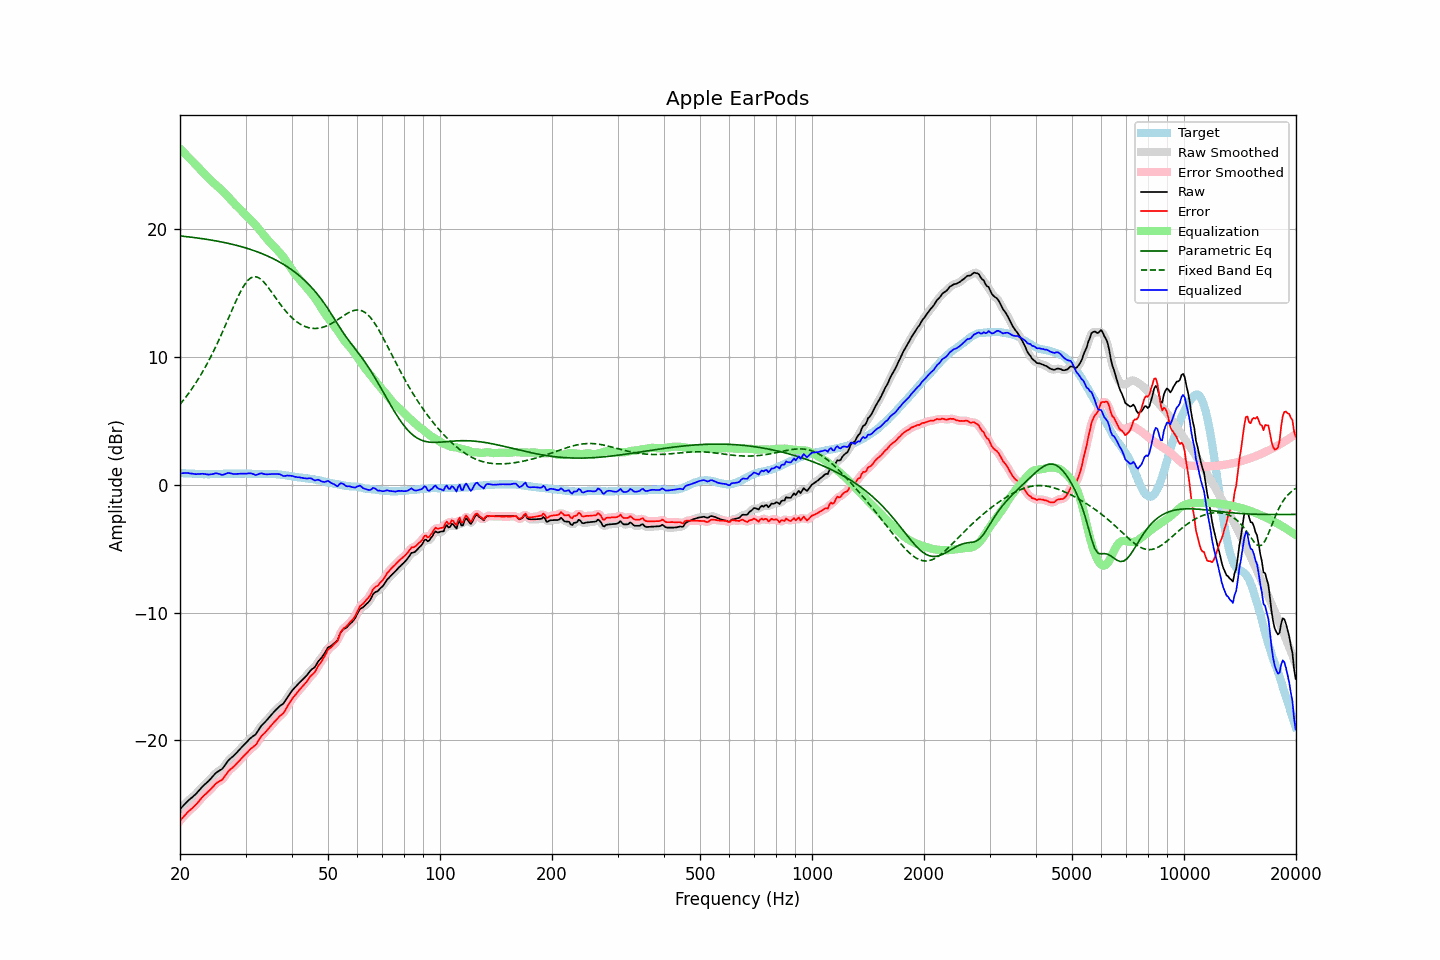

The file beside this chart, header and first rows:
frequency, raw, error, smoothed, error_smoothed, equalization, parametric_eq, fixed_band_eq, equalized_raw, equalized_smoothed, target
20.00, -25.37, -26.28, -25.38, -26.28, 26.25, 19.44, 6.27, 0.88, 0.87, 0.91
20.20, -25.24, -26.14, -25.24, -26.13, 26.12, 19.42, 6.42, 0.88, 0.89, 0.90
20.40, -25.10, -25.99, -25.10, -25.99, 26.00, 19.41, 6.58, 0.90, 0.90, 0.89
20.61, -24.97, -25.86, -24.97, -25.85, 25.87, 19.40, 6.74, 0.90, 0.90, 0.89
20.81, -24.84, -25.71, -24.84, -25.71, 25.75, 19.38, 6.90, 0.90, 0.90, 0.87
21.02, -24.71, -25.58, -24.72, -25.59, 25.62, 19.37, 7.07, 0.91, 0.90, 0.87
21.23, -24.61, -25.47, -24.61, -25.47, 25.49, 19.35, 7.24, 0.88, 0.88, 0.86
21.44, -24.50, -25.37, -24.50, -25.37, 25.36, 19.34, 7.42, 0.86, 0.86, 0.87
21.66, -24.40, -25.26, -24.40, -25.26, 25.24, 19.32, 7.60, 0.84, 0.84, 0.86
21.87, -24.29, -25.14, -24.29, -25.14, 25.11, 19.31, 7.79, 0.82, 0.82, 0.85
22.09, -24.17, -25.01, -24.17, -25.01, 24.98, 19.29, 7.98, 0.81, 0.82, 0.84
22.31, -24.03, -24.87, -24.03, -24.86, 24.85, 19.27, 8.18, 0.82, 0.82, 0.84
22.54, -23.88, -24.71, -23.89, -24.72, 24.72, 19.26, 8.38, 0.83, 0.83, 0.83
22.76, -23.74, -24.57, -23.74, -24.56, 24.58, 19.24, 8.59, 0.84, 0.84, 0.83
22.99, -23.60, -24.42, -23.61, -24.42, 24.45, 19.22, 8.80, 0.85, 0.84, 0.82
23.22, -23.48, -24.29, -23.48, -24.30, 24.32, 19.20, 9.02, 0.83, 0.83, 0.81
23.45, -23.37, -24.19, -23.37, -24.18, 24.19, 19.18, 9.25, 0.82, 0.81, 0.82
23.69, -23.26, -24.07, -23.26, -24.07, 24.06, 19.16, 9.48, 0.79, 0.79, 0.81
23.92, -23.15, -23.96, -23.14, -23.96, 23.93, 19.14, 9.71, 0.78, 0.78, 0.81
24.16, -23.01, -23.83, -23.01, -23.83, 23.80, 19.12, 9.96, 0.79, 0.79, 0.82
24.40, -22.87, -23.70, -22.87, -23.69, 23.69, 19.10, 10.20, 0.82, 0.82, 0.83
24.65, -22.73, -23.56, -22.72, -23.55, 23.57, 19.08, 10.46, 0.84, 0.85, 0.83
24.89, -22.58, -23.41, -22.60, -23.42, 23.47, 19.06, 10.72, 0.89, 0.87, 0.83
25.14, -22.48, -23.31, -22.48, -23.31, 23.36, 19.04, 10.98, 0.88, 0.87, 0.83
25.39, -22.40, -23.23, -22.40, -23.23, 23.25, 19.01, 11.25, 0.85, 0.85, 0.83
25.65, -22.32, -23.15, -22.33, -23.16, 23.13, 18.99, 11.53, 0.81, 0.80, 0.83
25.91, -22.25, -23.09, -22.23, -23.07, 23.01, 18.96, 11.81, 0.76, 0.77, 0.84
26.16, -22.11, -22.96, -22.10, -22.95, 22.88, 18.94, 12.09, 0.78, 0.78, 0.85
26.43, -21.94, -22.78, -21.94, -22.78, 22.76, 18.91, 12.38, 0.82, 0.82, 0.85
26.69, -21.75, -22.60, -21.75, -22.60, 22.63, 18.88, 12.67, 0.87, 0.87, 0.85
26.96, -21.57, -22.42, -21.59, -22.44, 22.49, 18.86, 12.96, 0.91, 0.90, 0.85
27.23, -21.45, -22.30, -21.45, -22.30, 22.35, 18.83, 13.25, 0.89, 0.89, 0.85
27.50, -21.34, -22.19, -21.34, -22.19, 22.21, 18.80, 13.54, 0.87, 0.87, 0.85
27.77, -21.24, -22.10, -21.24, -22.09, 22.07, 18.77, 13.83, 0.83, 0.84, 0.86
28.05, -21.12, -21.98, -21.12, -21.97, 21.95, 18.74, 14.12, 0.82, 0.83, 0.86
28.33, -20.99, -21.84, -20.99, -21.84, 21.82, 18.71, 14.39, 0.83, 0.83, 0.85
28.62, -20.85, -21.70, -20.86, -21.71, 21.70, 18.67, 14.67, 0.85, 0.85, 0.85
28.90, -20.72, -21.58, -20.72, -21.57, 21.58, 18.64, 14.92, 0.86, 0.86, 0.86
29.19, -20.58, -21.44, -20.58, -21.44, 21.45, 18.60, 15.17, 0.86, 0.86, 0.86
29.48, -20.45, -21.31, -20.45, -21.31, 21.31, 18.57, 15.39, 0.86, 0.86, 0.86
29.78, -20.32, -21.18, -20.32, -21.18, 21.18, 18.53, 15.60, 0.85, 0.85, 0.86
30.08, -20.19, -21.06, -20.19, -21.05, 21.05, 18.49, 15.77, 0.86, 0.86, 0.87
30.38, -20.06, -20.92, -20.06, -20.92, 20.93, 18.46, 15.93, 0.87, 0.87, 0.86
30.68, -19.93, -20.78, -19.93, -20.78, 20.81, 18.42, 16.05, 0.88, 0.88, 0.85
30.99, -19.80, -20.65, -19.81, -20.66, 20.69, 18.38, 16.15, 0.89, 0.88, 0.85
31.30, -19.71, -20.55, -19.72, -20.56, 20.56, 18.33, 16.21, 0.85, 0.84, 0.84
31.61, -19.62, -20.46, -19.63, -20.46, 20.42, 18.29, 16.25, 0.80, 0.80, 0.84
31.93, -19.54, -20.37, -19.51, -20.34, 20.28, 18.24, 16.24, 0.74, 0.77, 0.83
32.24, -19.36, -20.19, -19.36, -20.18, 20.14, 18.20, 16.22, 0.78, 0.78, 0.83
32.57, -19.16, -19.98, -19.17, -19.99, 19.99, 18.15, 16.16, 0.82, 0.82, 0.82
32.89, -18.96, -19.78, -18.97, -19.79, 19.83, 18.10, 16.08, 0.87, 0.86, 0.82
33.22, -18.80, -19.62, -18.81, -19.63, 19.68, 18.05, 15.97, 0.87, 0.86, 0.82
33.55, -18.68, -19.50, -18.67, -19.49, 19.52, 18.00, 15.85, 0.84, 0.84, 0.82
33.89, -18.55, -19.38, -18.55, -19.37, 19.36, 17.95, 15.71, 0.81, 0.82, 0.83
34.23, -18.41, -19.23, -18.41, -19.23, 19.21, 17.89, 15.56, 0.80, 0.80, 0.82
34.57, -18.26, -19.08, -18.27, -19.09, 19.07, 17.84, 15.39, 0.81, 0.80, 0.82
34.92, -18.12, -18.94, -18.12, -18.94, 18.93, 17.78, 15.22, 0.81, 0.81, 0.82
35.27, -17.97, -18.80, -17.97, -18.80, 18.79, 17.72, 15.04, 0.82, 0.82, 0.83
35.62, -17.83, -18.65, -17.83, -18.65, 18.66, 17.66, 14.87, 0.82, 0.82, 0.82
35.97, -17.69, -18.51, -17.70, -18.51, 18.53, 17.59, 14.69, 0.84, 0.83, 0.82
... 635 more rows
